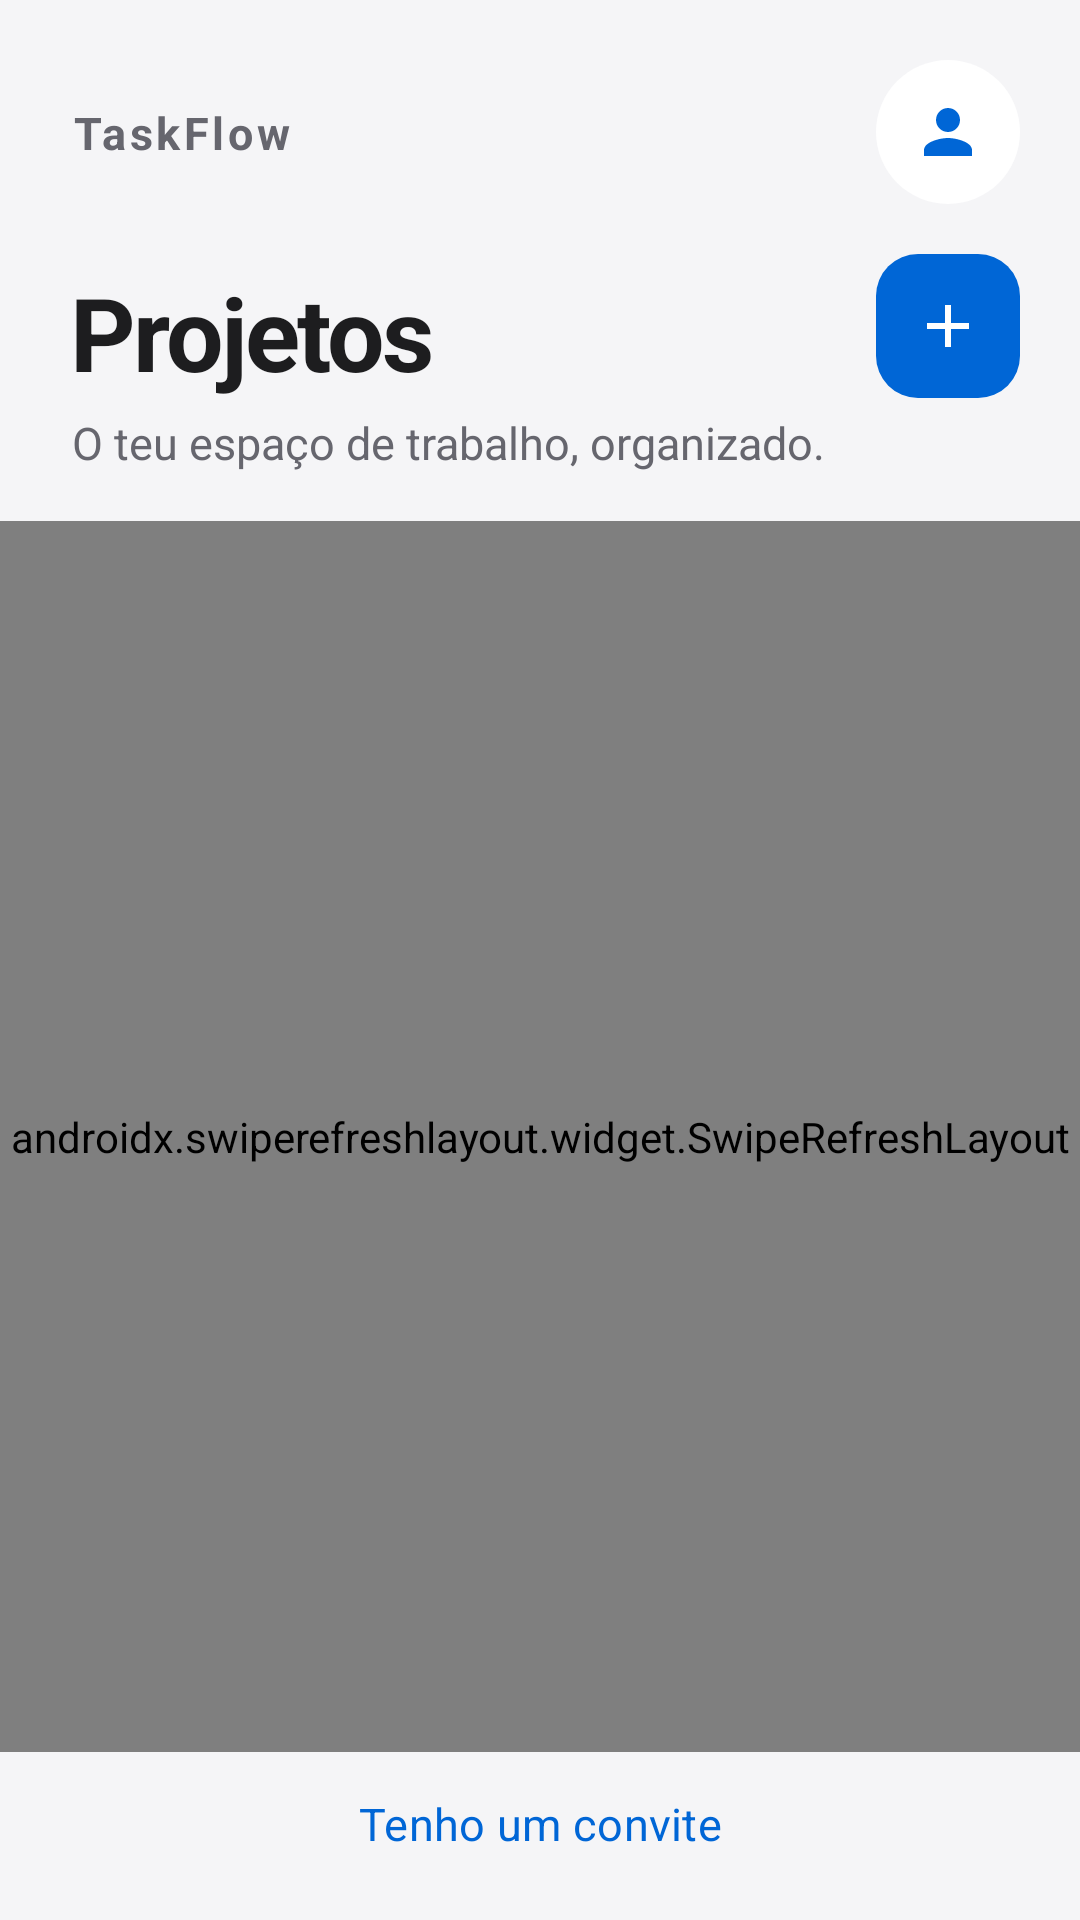

This screen was rendered from an Android layout file. Write that file and the resources it references.
<!-- AndroidManifest.xml: application theme Theme.TaskFlow -->
<!-- res/layout/activity_projetos.xml -->
<?xml version="1.0" encoding="utf-8"?>
<androidx.constraintlayout.widget.ConstraintLayout
    xmlns:android="http://schemas.android.com/apk/res/android"
    xmlns:app="http://schemas.android.com/apk/res-auto"
    android:id="@+id/raiz"
    android:layout_width="match_parent"
    android:layout_height="match_parent"
    android:background="@color/fundo">

    
    <androidx.constraintlayout.widget.ConstraintLayout
        android:id="@+id/linha_marca"
        android:layout_width="0dp"
        android:layout_height="wrap_content"
        android:paddingStart="@dimen/margem_ecra"
        android:paddingEnd="@dimen/margem"
        android:paddingTop="@dimen/margem"
        app:layout_constraintEnd_toEndOf="parent"
        app:layout_constraintStart_toStartOf="parent"
        app:layout_constraintTop_toTopOf="parent">

        <TextView
            android:id="@+id/texto_marca"
            style="@style/TextoApoio"
            android:layout_width="0dp"
            android:layout_height="wrap_content"
            android:text="@string/app_name"
            android:textStyle="bold"
            android:letterSpacing="0.08"
            app:layout_constraintBottom_toBottomOf="parent"
            app:layout_constraintEnd_toStartOf="@id/botao_perfil"
            app:layout_constraintStart_toStartOf="parent"
            app:layout_constraintTop_toTopOf="parent"/>

        <ImageButton
            android:id="@+id/botao_perfil"
            style="@style/BotaoIcone"
            android:src="@drawable/ic_perfil"
            android:contentDescription="@string/o_teu_perfil"
            app:layout_constraintBottom_toBottomOf="parent"
            app:layout_constraintEnd_toEndOf="parent"
            app:layout_constraintTop_toTopOf="parent"/>
    </androidx.constraintlayout.widget.ConstraintLayout>

    
    <androidx.constraintlayout.widget.ConstraintLayout
        android:id="@+id/linha_titulo"
        android:layout_width="0dp"
        android:layout_height="wrap_content"
        android:paddingStart="@dimen/margem_ecra"
        android:paddingEnd="@dimen/margem"
        android:paddingTop="@dimen/margem_pequena"
        app:layout_constraintEnd_toEndOf="parent"
        app:layout_constraintStart_toStartOf="parent"
        app:layout_constraintTop_toBottomOf="@id/linha_marca">

        <TextView
            android:id="@+id/titulo_projetos"
            style="@style/TituloGrande"
            android:layout_width="0dp"
            android:layout_height="wrap_content"
            android:text="@string/projetos"
            app:layout_constraintBottom_toBottomOf="parent"
            app:layout_constraintEnd_toStartOf="@id/botao_novo"
            app:layout_constraintStart_toStartOf="parent"
            app:layout_constraintTop_toTopOf="parent"/>

        <ImageButton
            android:id="@+id/botao_novo"
            style="@style/BotaoIcone"
            android:src="@drawable/ic_adicionar"
            android:contentDescription="@string/novo_projeto"
            android:background="@drawable/bg_botao"
            app:tint="@android:color/white"
            app:layout_constraintBottom_toBottomOf="parent"
            app:layout_constraintEnd_toEndOf="parent"
            app:layout_constraintTop_toTopOf="parent"/>
    </androidx.constraintlayout.widget.ConstraintLayout>

    <TextView
        android:id="@+id/texto_apoio_projetos"
        style="@style/TextoApoio"
        android:layout_width="0dp"
        android:layout_height="wrap_content"
        android:paddingStart="@dimen/margem_ecra"
        android:paddingEnd="@dimen/margem_ecra"
        android:paddingBottom="@dimen/espaco_16"
        android:text="@string/projetos_apoio"
        app:layout_constraintEnd_toEndOf="parent"
        app:layout_constraintStart_toStartOf="parent"
        app:layout_constraintTop_toBottomOf="@id/linha_titulo"/>

    <androidx.swiperefreshlayout.widget.SwipeRefreshLayout
        android:id="@+id/swipe_projetos"
        android:layout_width="0dp"
        android:layout_height="0dp"
        app:layout_constraintBottom_toTopOf="@id/botao_convite"
        app:layout_constraintEnd_toEndOf="parent"
        app:layout_constraintStart_toStartOf="parent"
        app:layout_constraintTop_toBottomOf="@id/texto_apoio_projetos">

        <FrameLayout
            android:layout_width="match_parent"
            android:layout_height="match_parent">

            <androidx.recyclerview.widget.RecyclerView
                android:id="@+id/lista_projetos"
                android:layout_width="match_parent"
                android:layout_height="match_parent"
                android:clipToPadding="false"
                android:paddingBottom="@dimen/margem"/>

            
            <ProgressBar
                android:id="@+id/loading"
                android:layout_width="@dimen/altura_indicador"
                android:layout_height="@dimen/altura_indicador"
                android:layout_gravity="center"
                android:visibility="gone"/>

            <TextView
                android:id="@+id/texto_vazio"
                style="@style/TextoApoio"
                android:layout_width="match_parent"
                android:layout_height="match_parent"
                android:gravity="center"
                android:padding="36dp"
                android:text="@string/sem_projetos"/>
        </FrameLayout>
    </androidx.swiperefreshlayout.widget.SwipeRefreshLayout>

    <com.google.android.material.button.MaterialButton
        android:id="@+id/botao_convite"
        style="@style/BotaoTexto"
        android:layout_width="0dp"
        android:layout_height="wrap_content"
        android:layout_marginStart="@dimen/margem"
        android:layout_marginEnd="@dimen/margem"
        android:layout_marginBottom="@dimen/espaco_8"
        android:text="@string/tenho_convite"
        app:layout_constraintBottom_toBottomOf="parent"
        app:layout_constraintEnd_toEndOf="parent"
        app:layout_constraintStart_toStartOf="parent"/>
</androidx.constraintlayout.widget.ConstraintLayout>
<!-- resources referenced by this layout -->
<resources>
  <color name="fundo">#F5F5F7</color>
  <dimen name="altura_indicador">28dp</dimen>
  <dimen name="espaco_16">16dp</dimen>
  <dimen name="espaco_8">8dp</dimen>
  <dimen name="margem">20dp</dimen>
  <dimen name="margem_ecra">24dp</dimen>
  <dimen name="margem_pequena">12dp</dimen>
  <!-- drawable bg_botao (drawable) -->
  <?xml version="1.0" encoding="utf-8"?>
  <shape xmlns:android="http://schemas.android.com/apk/res/android">
      <solid android:color="@color/roxo" />
      <corners android:radius="14dp" />
  </shape>
  <!-- drawable ic_adicionar (drawable) -->
  <?xml version="1.0" encoding="utf-8"?>
  <vector xmlns:android="http://schemas.android.com/apk/res/android"
      android:width="24dp" android:height="24dp"
      android:viewportWidth="24" android:viewportHeight="24">
      <path android:fillColor="@color/texto" android:pathData="M19,13h-6v6h-2v-6H5v-2h6V5h2v6h6v2z" />
  </vector>
  <!-- drawable ic_perfil (drawable) -->
  <?xml version="1.0" encoding="utf-8"?>
  <vector xmlns:android="http://schemas.android.com/apk/res/android"
      android:width="24dp" android:height="24dp"
      android:viewportWidth="24" android:viewportHeight="24">
      <path android:fillColor="@color/texto" android:pathData="M12,12c2.21,0 4,-1.79 4,-4s-1.79,-4 -4,-4 -4,1.79 -4,4 1.79,4 4,4zM12,14c-2.67,0 -8,1.34 -8,4v2h16v-2c0,-2.66 -5.33,-4 -8,-4z" />
  </vector>
  <string name="app_name">TaskFlow</string>
  <string name="novo_projeto">Novo projeto</string>
  <string name="o_teu_perfil">O teu perfil</string>
  <string name="projetos">Projetos</string>
  <string name="projetos_apoio">O teu espaço de trabalho, organizado.</string>
  <string name="sem_projetos">Ainda não estás em nenhum projeto. Cria um ou espera por um convite.</string>
  <string name="tenho_convite">Tenho um convite</string>
  <style name="BotaoIcone">
          <item name="android:layout_width">@dimen/altura_botao_icone</item>
          <item name="android:layout_height">@dimen/altura_botao_icone</item>
          <item name="android:background">@drawable/bg_acao</item>
          <item name="android:padding">@dimen/margem_pequena</item>
          <item name="tint">@color/roxo</item>
      </style>
  <style name="TextoApoio">
          <item name="android:layout_width">match_parent</item>
          <item name="android:layout_height">wrap_content</item>
          <item name="android:textSize">@dimen/texto_apoio</item>
          <item name="android:lineSpacingExtra">@dimen/espaco_4</item>
          <item name="android:textColor">@color/texto_secundario</item>
      </style>
  <style name="Theme.TaskFlow" parent="Base.Theme.TaskFlow" />
  <color name="roxo">#0066D6</color>
  <color name="texto">#1D1D1F</color>
  <dimen name="altura_botao_icone">48dp</dimen>
  <!-- drawable bg_acao (drawable) -->
  <?xml version="1.0" encoding="utf-8"?>
  <ripple xmlns:android="http://schemas.android.com/apk/res/android" android:color="@color/roxo_suave">
      <item>
          <shape xmlns:android="http://schemas.android.com/apk/res/android">
              <solid android:color="@color/cartao"/>
              <corners android:radius="24dp"/>
          </shape>
      </item>
  </ripple>
  <dimen name="texto_apoio">15sp</dimen>
  <dimen name="espaco_4">4dp</dimen>
  <color name="texto_secundario">#66666E</color>
  <dimen name="texto_titulo">34sp</dimen>
  <color name="roxo_suave">#E5EFFF</color>
  <color name="cartao">#FFFFFF</color>
  <style name="ThemeOverlay.TaskFlow.Dialog" parent="ThemeOverlay.Material3.MaterialAlertDialog">
          <item name="shapeAppearanceMediumComponent">@style/ShapeAppearance.TaskFlow.Dialog</item>
      </style>
  <style name="ShapeAppearance.TaskFlow.Dialog" parent="ShapeAppearance.Material3.Corner.Large">
          <item name="cornerSize">@dimen/espaco_24</item>
      </style>
  <dimen name="espaco_24">24dp</dimen>
</resources>
